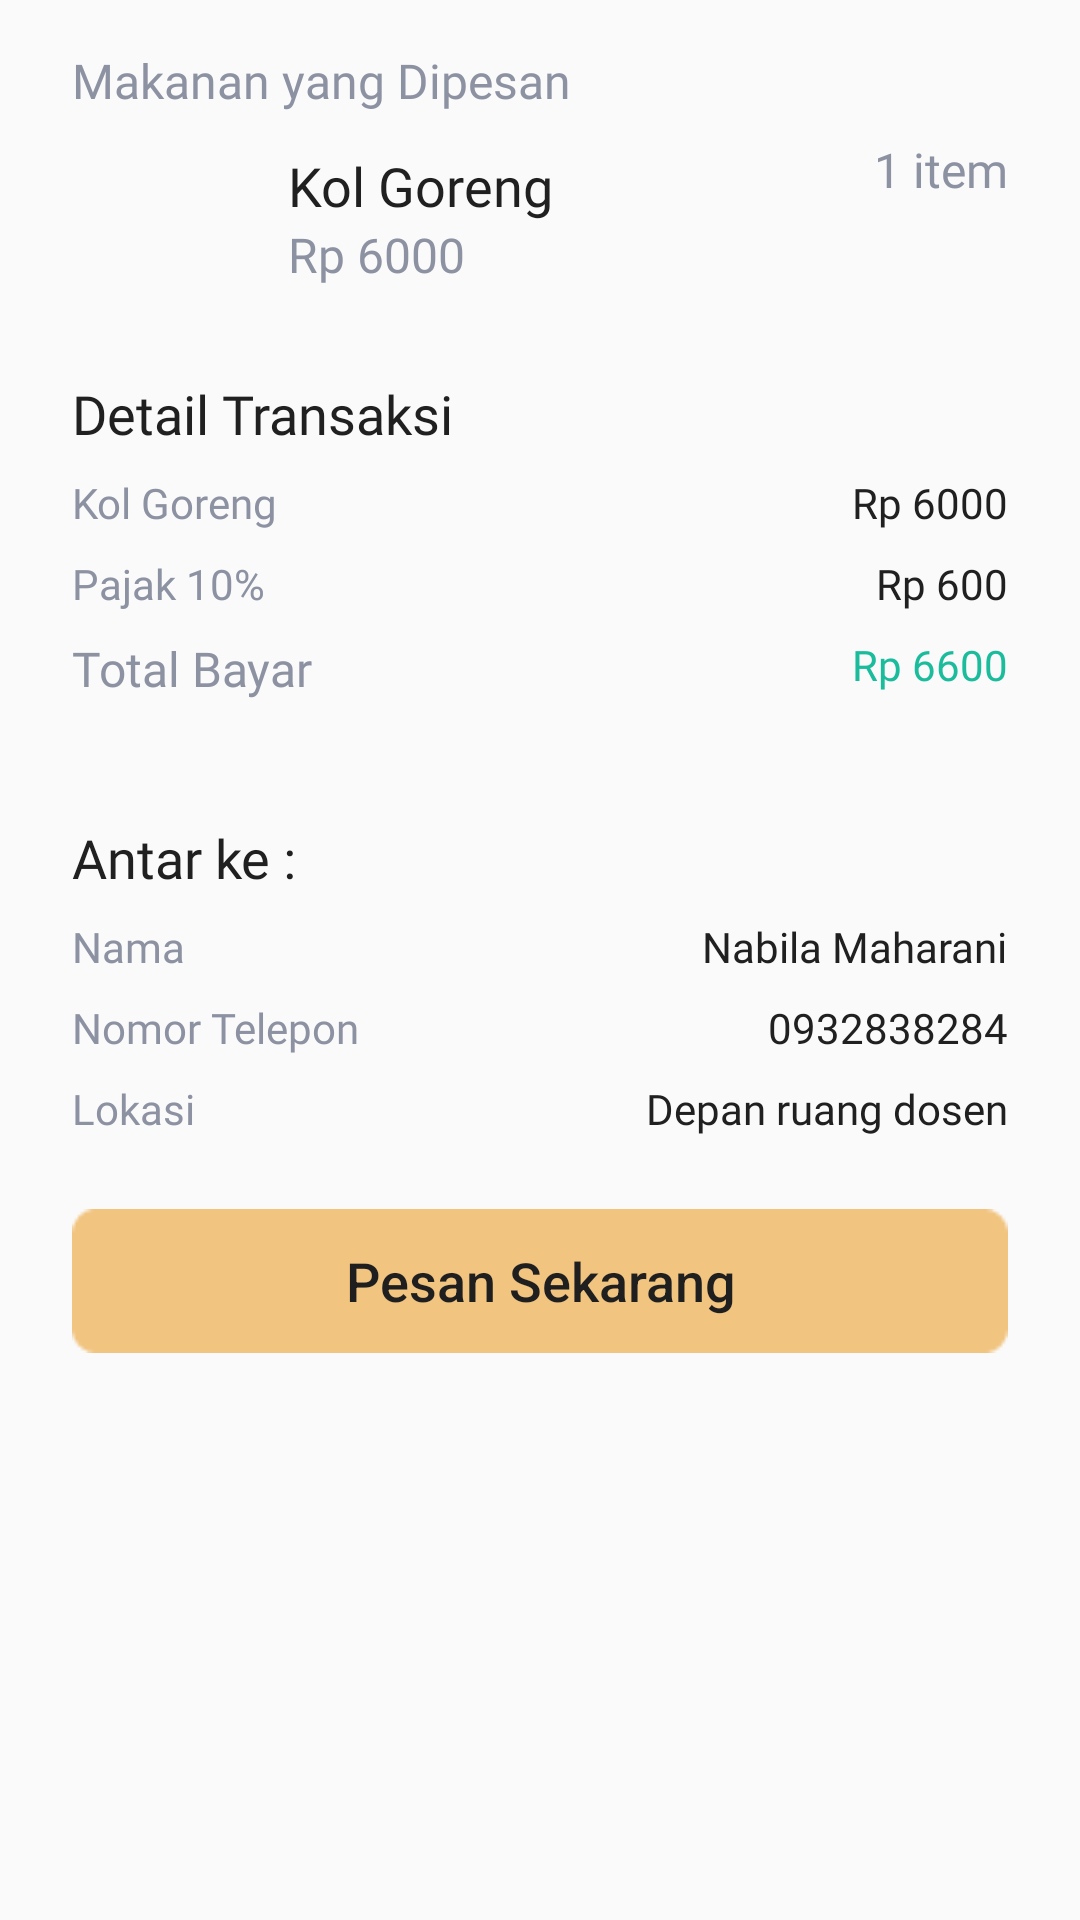

Produce the Android XML layout that renders to this screen, including the resource entries it uses.
<!-- AndroidManifest.xml: application theme Theme.AppCompat.DayNight.NoActionBar -->
<!-- res/layout/fragment_payment.xml -->
<?xml version="1.0" encoding="utf-8"?>
<androidx.core.widget.NestedScrollView xmlns:android="http://schemas.android.com/apk/res/android"
    xmlns:tools="http://schemas.android.com/tools"
    android:layout_width="match_parent"
    android:layout_height="match_parent"
    xmlns:app="http://schemas.android.com/apk/res-auto"
    tools:context=".modul.detail.PaymentFragment">

    <androidx.constraintlayout.widget.ConstraintLayout
        android:layout_width="match_parent"
        android:layout_height="match_parent">

        <androidx.constraintlayout.widget.ConstraintLayout
            android:id="@+id/constraintLayout"
            android:background="@drawable/shape_rectangle_8_fff"
            android:layout_width="match_parent"
            android:layout_height="wrap_content"
            app:layout_constraintTop_toTopOf="parent"
            app:layout_constraintStart_toStartOf="parent"
            app:layout_constraintEnd_toEndOf="parent">

            <TextView
                android:id="@+id/textView4"
                style="@style/Textview20dp.subblack"
                android:layout_width="wrap_content"
                android:layout_height="wrap_content"
                android:text="Makanan yang Dipesan"
                android:layout_marginStart="24dp"
                android:layout_marginTop="16dp"
                app:layout_constraintStart_toStartOf="parent"
                app:layout_constraintTop_toTopOf="parent" />

            <ImageView
                android:id="@+id/ivPoster"
                android:layout_width="60dp"
                android:layout_height="60dp"
                android:layout_marginStart="24dp"
                android:layout_marginTop="12dp"
                android:scaleType="centerCrop"
                android:src="@drawable/iv_sample_product"
                app:layout_constraintStart_toStartOf="parent"
                app:layout_constraintTop_toBottomOf="@+id/textView4" />

            <TextView
                android:id="@+id/tvMakan1"
                style="@style/Textview20dp.namamakan"
                android:layout_width="wrap_content"
                android:layout_height="wrap_content"
                android:layout_marginStart="12dp"
                android:text="Kol Goreng"
                app:layout_constraintStart_toEndOf="@id/ivPoster"
                app:layout_constraintTop_toTopOf="@id/ivPoster" />

            <TextView
                android:id="@+id/tvPrice"
                style="@style/Textview20dp.sub"
                android:layout_width="wrap_content"
                android:layout_height="wrap_content"
                android:layout_marginStart="12dp"
                android:text="Rp 6000"
                app:layout_constraintStart_toEndOf="@id/ivPoster"
                app:layout_constraintTop_toBottomOf="@id/tvMakan1"/>

            <TextView
                android:id="@+id/tvItem"
                style="@style/Textview20dp.sub"
                android:layout_width="wrap_content"
                android:layout_height="wrap_content"
                android:layout_marginEnd="24dp"
                android:layout_marginBottom="11dp"
                android:text="1 item"
                app:layout_constraintBottom_toBottomOf="@+id/tvMakan1"
                app:layout_constraintEnd_toEndOf="parent"
                app:layout_constraintTop_toBottomOf="@id/ivPoster"
                app:layout_constraintTop_toTopOf="@id/ivPoster" />

            <TextView
                android:id="@+id/textview9"
                style="@style/Textview20dp.namamakan"
                android:layout_width="wrap_content"
                android:layout_height="wrap_content"
                android:text="Detail Transaksi"
                android:layout_marginStart="24dp"
                android:layout_marginTop="16dp"
                app:layout_constraintStart_toStartOf="parent"
                app:layout_constraintTop_toBottomOf="@id/ivPoster"/>


            <TextView
                android:id="@+id/tvDetail"
                android:layout_width="wrap_content"
                android:layout_height="wrap_content"
                android:text="Kol Goreng"
                style="@style/miniText14.abu"
                android:layout_marginStart="24dp"
                android:layout_marginTop="8dp"
                app:layout_constraintStart_toStartOf="parent"
                app:layout_constraintTop_toBottomOf="@id/textview9"/>

            <TextView
                android:id="@+id/tvDetail2"
                android:layout_width="wrap_content"
                android:layout_height="wrap_content"
                android:text="Pajak 10%"
                style="@style/miniText14.abu"
                android:layout_marginStart="24dp"
                android:layout_marginTop="8dp"
                app:layout_constraintStart_toStartOf="parent"
                app:layout_constraintTop_toBottomOf="@id/tvDetail"/>

            <TextView
                android:id="@+id/tvDetail3"
                android:layout_width="wrap_content"
                android:layout_height="wrap_content"
                android:text="Total Bayar"
                style="@style/Textview20dp.sub"
                android:layout_marginStart="24dp"
                android:layout_marginTop="8dp"
                app:layout_constraintStart_toStartOf="parent"
                app:layout_constraintTop_toBottomOf="@id/tvDetail2"/>

            <TextView
                android:id="@+id/tvHarga"
                style="@style/miniText14"
                android:layout_width="wrap_content"
                android:layout_height="wrap_content"

                android:layout_marginEnd="24dp"
                android:text="Rp 6000"
                app:layout_constraintEnd_toEndOf="parent"
                app:layout_constraintTop_toTopOf="@+id/tvDetail" />

            <TextView
                android:id="@+id/tvTax"
                style="@style/miniText14"
                android:layout_width="wrap_content"
                android:layout_height="wrap_content"
                android:layout_marginTop="8dp"
                android:layout_marginEnd="24dp"
                android:text="Rp 600"
                app:layout_constraintEnd_toEndOf="parent"
                app:layout_constraintTop_toBottomOf="@+id/tvHarga" />

            <TextView
                android:id="@+id/tvTotal"
                style="@style/miniText14.green"
                android:layout_width="wrap_content"
                android:layout_height="wrap_content"
                android:layout_marginTop="8dp"
                android:layout_marginEnd="24dp"
                android:text="Rp 6600"
                app:layout_constraintEnd_toEndOf="parent"
                app:layout_constraintTop_toBottomOf="@+id/tvTax" />

        </androidx.constraintlayout.widget.ConstraintLayout>

        <androidx.constraintlayout.widget.ConstraintLayout
            android:id="@+id/constraintLayout2"
            android:background="@drawable/shape_rectangle_8_fff"
            android:layout_marginTop="24dp"
            android:layout_width="match_parent"
            android:layout_height="wrap_content"
            app:layout_constraintStart_toStartOf="parent"
            app:layout_constraintEnd_toEndOf="parent"
            app:layout_constraintTop_toBottomOf="@id/constraintLayout">


            <TextView
                android:id="@+id/textview13"
                style="@style/Textview20dp.namamakan"
                android:layout_width="wrap_content"
                android:layout_height="wrap_content"
                android:text="Antar ke :"
                android:layout_marginStart="24dp"
                android:layout_marginTop="16dp"
                app:layout_constraintStart_toStartOf="parent"
                app:layout_constraintTop_toTopOf="parent"/>

            <TextView
                android:id="@+id/textview14"
                android:layout_width="wrap_content"
                android:layout_height="wrap_content"
                android:text="Nama"
                style="@style/miniText14.abu"
                android:layout_marginStart="24dp"
                android:layout_marginTop="8dp"
                app:layout_constraintStart_toStartOf="parent"
                app:layout_constraintTop_toBottomOf="@id/textview13"/>

            <TextView
                android:id="@+id/textview15"
                android:layout_width="wrap_content"
                android:layout_height="wrap_content"
                android:text="Nomor Telepon"
                style="@style/miniText14.abu"
                android:layout_marginStart="24dp"
                android:layout_marginTop="8dp"
                app:layout_constraintStart_toStartOf="parent"
                app:layout_constraintTop_toBottomOf="@id/textview14"/>

            <TextView
                android:id="@+id/textview16"
                android:layout_width="wrap_content"
                android:layout_height="wrap_content"
                android:text="Lokasi"
                style="@style/miniText14.abu"
                android:layout_marginStart="24dp"
                android:layout_marginTop="8dp"
                app:layout_constraintStart_toStartOf="parent"
                app:layout_constraintTop_toBottomOf="@id/textview15"/>

            <TextView
                android:id="@+id/tvName"
                style="@style/miniText14"
                android:layout_width="wrap_content"
                android:layout_height="wrap_content"
                android:layout_marginEnd="24dp"
                android:text="Nabila Maharani"
                app:layout_constraintEnd_toEndOf="parent"
                app:layout_constraintTop_toTopOf="@+id/textview14" />

            <TextView
                android:id="@+id/tvPhone"
                style="@style/miniText14"
                android:layout_width="wrap_content"
                android:layout_height="wrap_content"
                android:layout_marginEnd="24dp"
                android:text="0932838284"
                app:layout_constraintEnd_toEndOf="parent"
                app:layout_constraintTop_toTopOf="@+id/textview15" />

            <TextView
                android:id="@+id/tvAddress"
                style="@style/miniText14"
                android:layout_width="wrap_content"
                android:layout_height="wrap_content"
                android:layout_marginEnd="24dp"
                android:text="Depan ruang dosen"
                app:layout_constraintEnd_toEndOf="parent"
                app:layout_constraintTop_toTopOf="@+id/textview16" />

        </androidx.constraintlayout.widget.ConstraintLayout>

        <Button
            android:id="@+id/btnCheckout"
            android:layout_width="0dp"
            android:layout_height="wrap_content"
            android:background="@drawable/recta"
            android:text="Pesan Sekarang"
            android:textAllCaps="false"
            android:fontFamily="sans-serif-medium"
            android:textSize="18dp"
            android:textColor="#1f1f1f"
            android:layout_margin="24dp"
            app:layout_constraintEnd_toEndOf="parent"
            app:layout_constraintStart_toStartOf="parent"
            app:layout_constraintTop_toBottomOf="@id/constraintLayout2"/>
    </androidx.constraintlayout.widget.ConstraintLayout>

</androidx.core.widget.NestedScrollView>
<!-- resources referenced by this layout -->
<resources>
  <!-- drawable recta: png bitmap (drawable, 521 bytes) -->
  <style name="Textview20dp.namamakan">
          <item name="android:fontFamily">@font/poppins_medium</item>
          <item name="android:textColor">#202020</item>
          <item name="android:textSize">18sp</item>
      </style>
  <style name="Textview20dp.sub">
          <item name="android:fontFamily">@font/poppins</item>
          <item name="android:textColor">#8D92A3</item>
          <item name="android:textSize">16sp</item>
      </style>
  <style name="Textview20dp.subblack">
          <item name="android:fontFamily">@font/poppins</item>
          <item name="android:textColor">#8D92A3</item>
          <item name="android:textSize">16sp</item>
      </style>
  <style name="miniText14">
          <item name="android:fontFamily">@font/poppins</item>
          <item name="android:textColor">#202020</item>
          <item name="android:textSize">14sp</item>
      </style>
  <style name="miniText14.abu">
          <item name="android:fontFamily">@font/poppins</item>
          <item name="android:textColor">#8D92A3</item>
          <item name="android:textSize">14sp</item>
      </style>
  <style name="miniText14.green">
          <item name="android:fontFamily">@font/poppins_medium</item>
          <item name="android:textColor">#1ABC9C</item>
          <item name="android:textSize">14sp</item>
      </style>
</resources>
